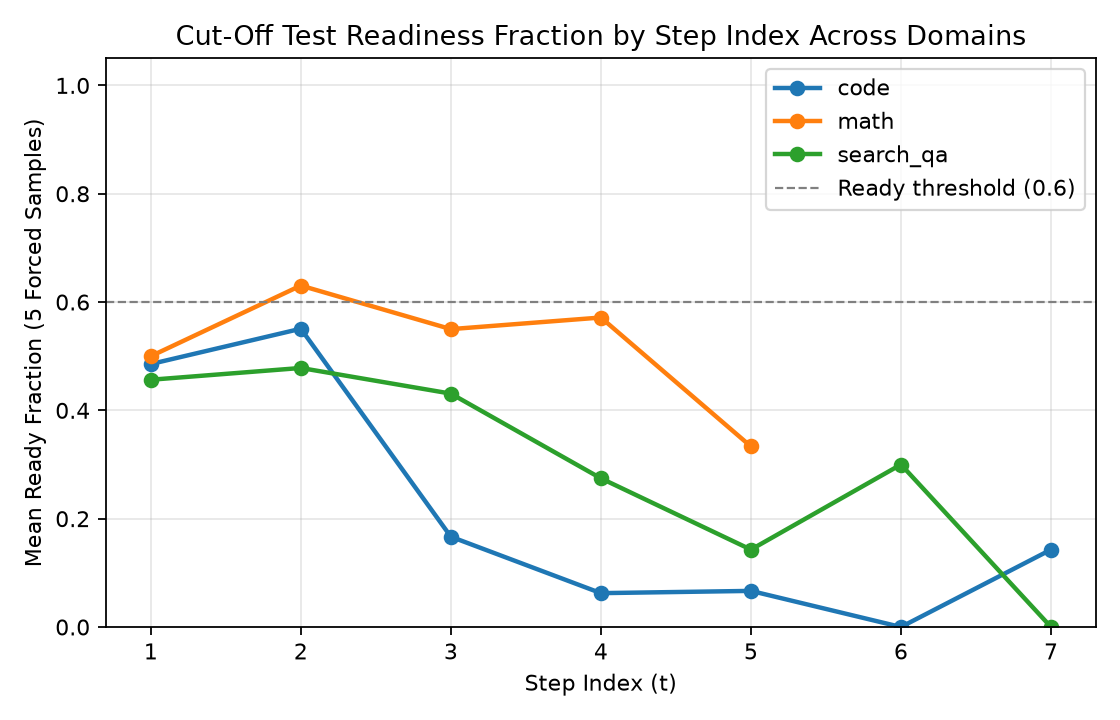

Source data for this figure (header and first rows):
domain, step_index, mean_ready_fraction, share_ready, count
code, 1, 0.4855, 0.4783, 46
code, 2, 0.5507, 0.5435, 46
code, 3, 0.1667, 0.1667, 18
code, 4, 0.0625, 0.0625, 16
code, 5, 0.06667, 0.06667, 15
code, 6, 0.0, 0.0, 14
code, 7, 0.1429, 0.1429, 14
math, 1, 0.5, 0.5217, 46
math, 2, 0.6304, 0.6304, 46
math, 3, 0.55, 0.55, 20
math, 4, 0.5714, 0.5714, 7
math, 5, 0.3333, 0.3333, 3
search_qa, 1, 0.4565, 0.4565, 46
search_qa, 2, 0.4783, 0.4565, 46
search_qa, 3, 0.4309, 0.439, 41
search_qa, 4, 0.2745, 0.2941, 17
search_qa, 5, 0.1429, 0.1429, 14
search_qa, 6, 0.3, 0.3, 10
search_qa, 7, 0.0, 0.0, 6
